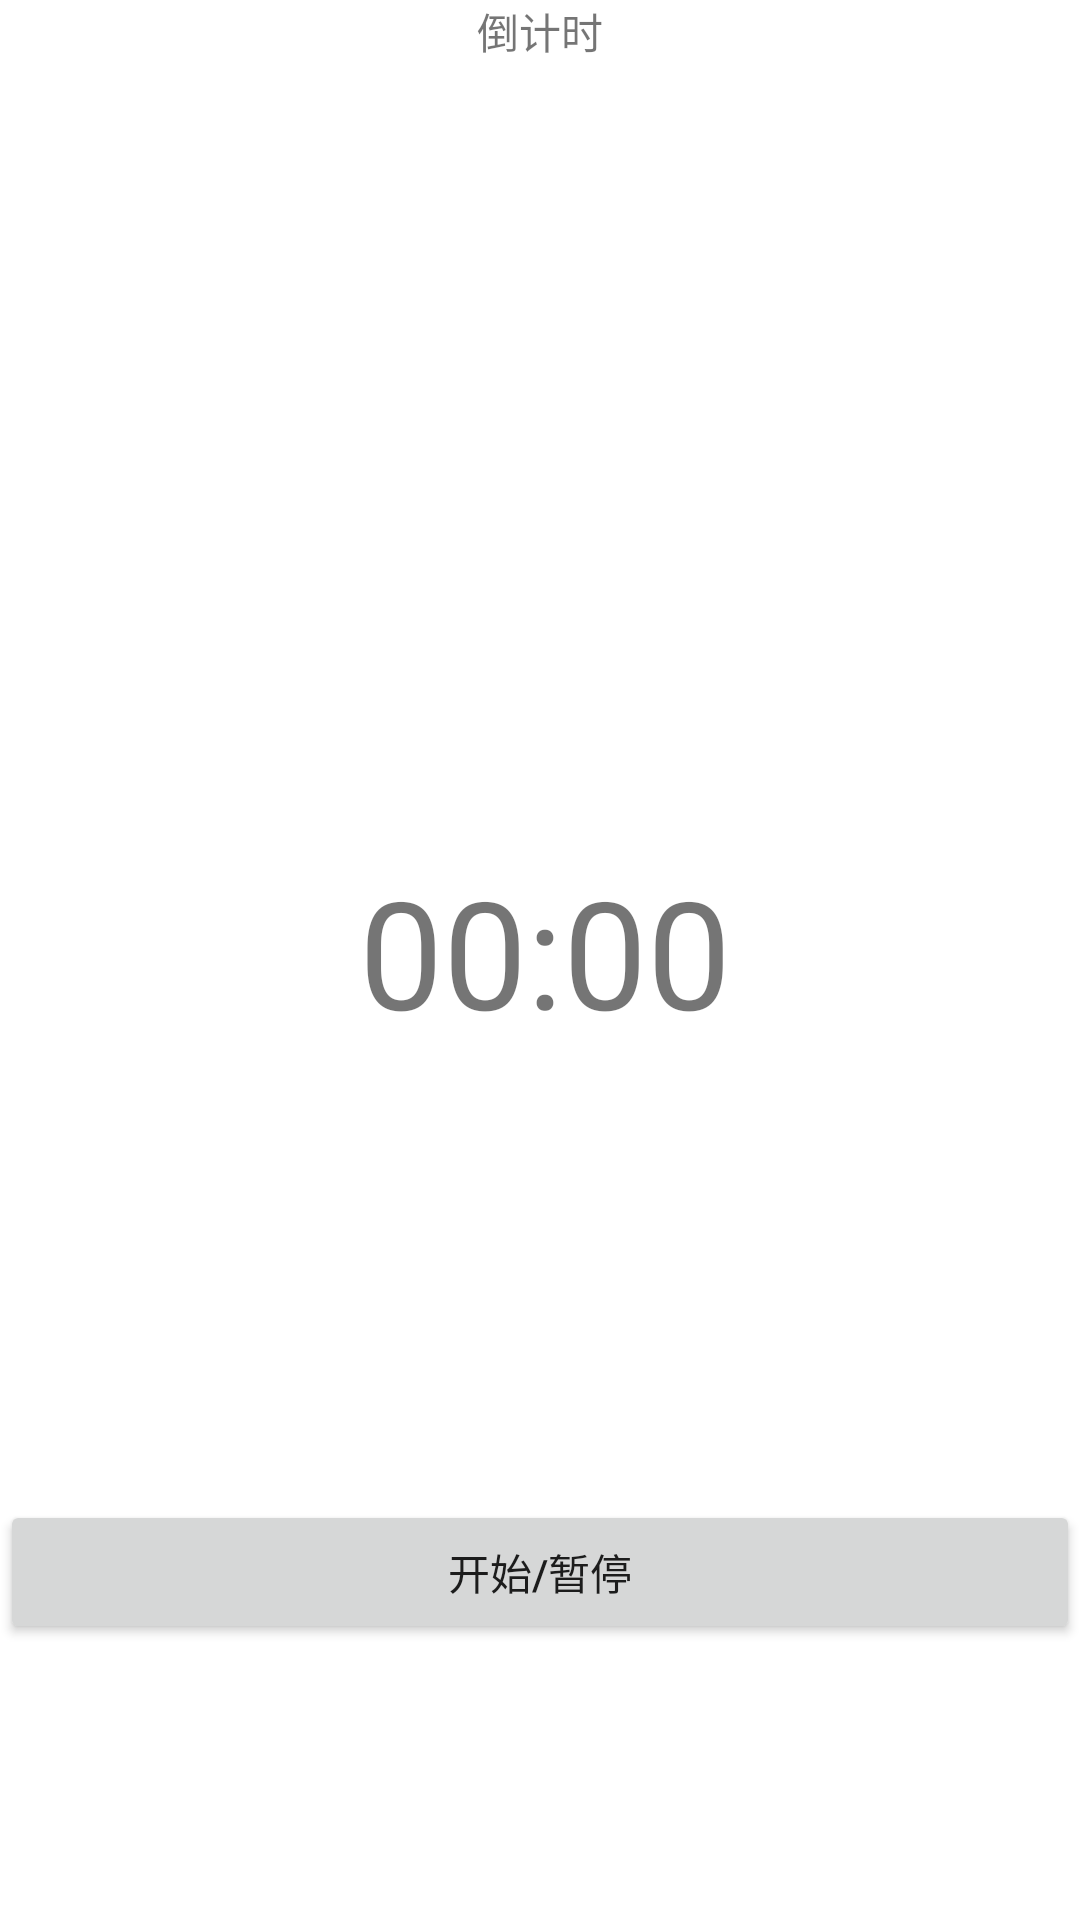

Reconstruct the res/layout file that produces this screen, plus the resources it refers to.
<!-- AndroidManifest.xml: application theme Theme.FloatingTimer -->
<!-- res/layout/countdown_view.xml -->
<?xml version="1.0" encoding="utf-8"?>
<RelativeLayout xmlns:android="http://schemas.android.com/apk/res/android"
    android:orientation="vertical"
    android:layout_width="match_parent"
    android:layout_height="match_parent"
    android:background="@color/cardview_light_background">

    <TextView
        android:layout_width="54dp"
        android:layout_height="22dp"
        android:layout_centerHorizontal="true"
        android:layout_alignParentTop="true"
        android:text="倒计时"
        android:lineSpacingExtra="-2sp"
        android:gravity="center_horizontal|top"
        />

    <TextView
        android:id="@+id/countdownText"
        android:layout_width="0dp"
        android:layout_height="0dp"
        android:layout_alignParentLeft="true"
        android:layout_alignParentTop="true"
        android:layout_alignParentRight="true"
        android:layout_alignParentBottom="true"
        android:layout_marginLeft="2dp"
        android:layout_marginTop="-3dp"
        android:layout_marginRight="-2dp"
        android:layout_marginBottom="3dp"
        android:gravity="center_horizontal|center_vertical"
        android:text="00:00"
        android:textSize="50sp"/>

    <Button
        android:id="@+id/startOrStopBtn"
        android:layout_width="match_parent"
        android:layout_height="wrap_content"
        android:layout_marginTop="500dp"
        android:text="开始/暂停"/>

</RelativeLayout>
<!-- resources referenced by this layout -->
<resources>
  <style name="Theme.FloatingTimer" parent="Theme.MaterialComponents.DayNight.DarkActionBar">
          
          <item name="colorPrimary">@color/purple_500</item>
          <item name="colorPrimaryVariant">@color/purple_700</item>
          <item name="colorOnPrimary">@color/white</item>
          
          <item name="colorSecondary">@color/teal_200</item>
          <item name="colorSecondaryVariant">@color/teal_700</item>
          <item name="colorOnSecondary">@color/black</item>
          
          <item name="android:statusBarColor" tools:targetApi="l">?attr/colorPrimaryVariant</item>
          
  
  
      </style>
  <color name="purple_500">#FF6200EE</color>
  <color name="purple_700">#FF3700B3</color>
  <color name="white">#FFFFFFFF</color>
  <color name="teal_200">#FF03DAC5</color>
  <color name="teal_700">#FF018786</color>
  <color name="black">#FF000000</color>
</resources>
